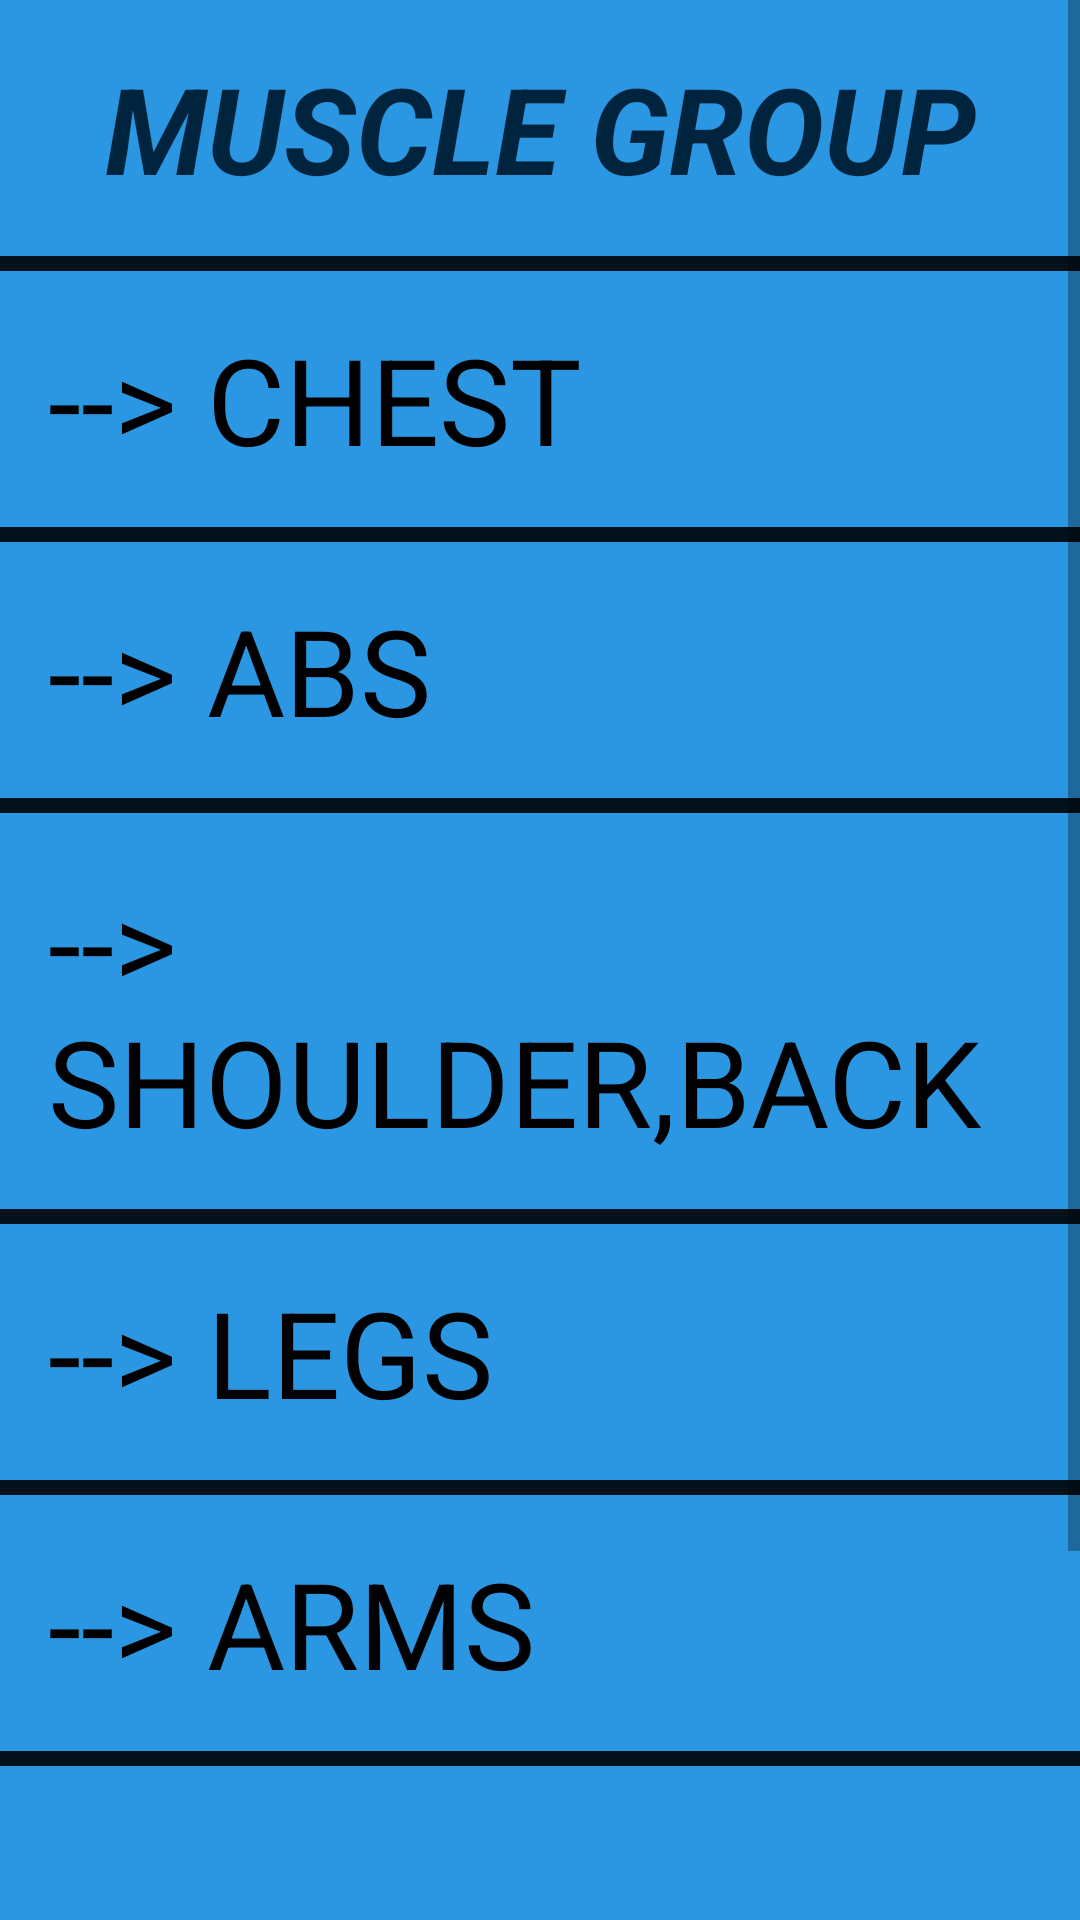

Produce the Android XML layout that renders to this screen, including the resource entries it uses.
<!-- AndroidManifest.xml: application theme AppTheme -->
<!-- res/layout/activity_intermediate.xml -->
<?xml version="1.0" encoding="utf-8"?>
<ScrollView xmlns:android="http://schemas.android.com/apk/res/android"
    xmlns:tools="http://schemas.android.com/tools"
    android:layout_width="match_parent"
    android:layout_height="match_parent"
    android:background="#2B96E2">

    <LinearLayout xmlns:android="http://schemas.android.com/apk/res/android"
        xmlns:tools="http://schemas.android.com/tools"
        android:layout_width="match_parent"
        android:layout_height="match_parent"
        android:orientation="vertical">

        <TextView
            android:layout_width="match_parent"
            android:layout_height="wrap_content"
            android:gravity="center_horizontal"
            android:padding="16dp"
            android:text="MUSCLE GROUP"
            android:textColor="#00243D"
            android:textSize="40dp"
            android:textStyle="italic|bold" />

        <View
            android:layout_width="fill_parent"
            android:layout_height="5dp"
            android:background="#02111B" />

        <TextView
            android:layout_width="match_parent"
            android:layout_height="wrap_content"
            android:padding="16dp"
            android:onClick="openChestIntermdiate"
            android:text="--> CHEST"
            android:textColor="#000000"
            android:textSize="40dp" />

        <View
            android:layout_width="fill_parent"
            android:layout_height="5dp"
            android:background="#02111B" />

        <TextView
            android:layout_width="match_parent"
            android:layout_height="wrap_content"
            android:padding="16dp"
            android:onClick="openAbsIntermdiate"
            android:text="--> ABS"
            android:textColor="#000000"
            android:textSize="40dp" />

        <View
            android:layout_width="fill_parent"
            android:layout_height="5dp"
            android:background="#02111B" />

        <TextView
            android:layout_width="match_parent"
            android:layout_height="wrap_content"
            android:padding="16dp"
            android:onClick="openShoulderBackIntermdiate"
            android:text="--> SHOULDER,BACK"
            android:textColor="#000000"
            android:textSize="40dp" />

        <View
            android:layout_width="fill_parent"
            android:layout_height="5dp"
            android:background="#02111B" />

        <TextView
            android:layout_width="match_parent"
            android:layout_height="wrap_content"
            android:padding="16dp"
            android:text="--> LEGS"
            android:onClick="openLegsIntermdiate"
            android:textColor="#000000"
            android:textSize="40dp" />

        <View
            android:layout_width="fill_parent"
            android:layout_height="5dp"
            android:background="#02111B" />

        <TextView
            android:layout_width="match_parent"
            android:layout_height="wrap_content"
            android:padding="16dp"
            android:onClick="openArmsIntermdiate"
            android:text="--> ARMS"
            android:textColor="#000000"
            android:textSize="40dp" />

        <View
            android:layout_width="fill_parent"
            android:layout_height="5dp"
            android:background="#02111B" />

        <View
            android:layout_width="fill_parent"
            android:layout_height="50dp"

            />

        <TextView
            android:layout_width="match_parent"
            android:layout_height="wrap_content"
            android:padding="16dp"
            android:text="TRAINING EACH BODY PART IS EQUALLY IMPORTANT TO PREVENT MUSCLE IMBALANCE!!"
            android:textColor="#000000"
            android:textSize="25dp"
            android:textStyle="italic" />
    </LinearLayout>
</ScrollView>
<!-- resources referenced by this layout -->
<resources>
  <style name="AppTheme" parent="Theme.AppCompat.Light.DarkActionBar">
          
          <item name="colorPrimary">@color/colorPrimary</item>
          <item name="colorPrimaryDark">@color/colorPrimaryDark</item>
          <item name="colorAccent">@color/colorAccent</item>
      </style>
  <!-- not gathered from this repository: default colours our renderer supplied (Android Studio template values) -->
  <color name="colorPrimary">#FF6200EE</color>
  <color name="colorPrimaryDark">#FF3700B3</color>
  <color name="colorAccent">#FF03DAC5</color>
</resources>
